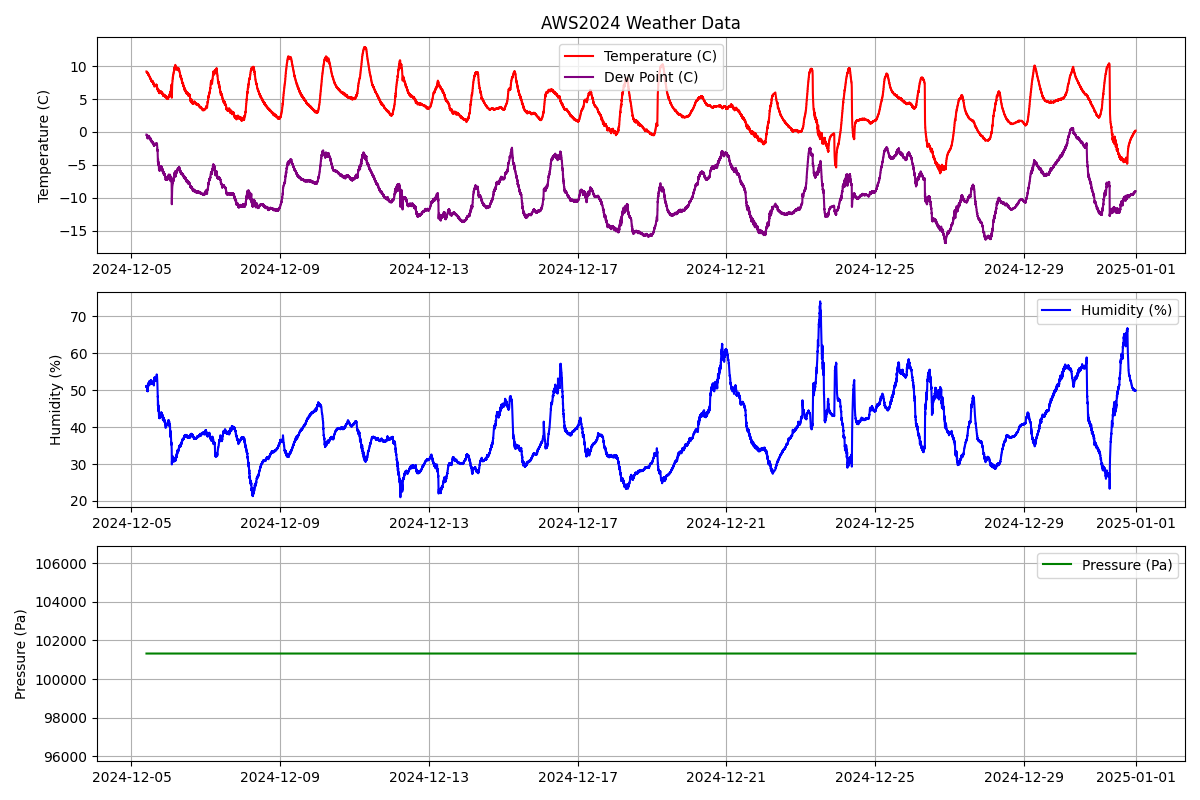

The file beside this chart, header and first rows:
Date (YYYY-MM-DD), Time (GMT), Temperature (C), Humidity (%), Dew Point (C), Pressure (Pa)
2024-12-05, 09:41:04, 9.2, 51.0, -0.4, 
2024-12-05, 09:42:05, 9.2, 51.0, -0.4, 
2024-12-05, 09:43:05, 9.2, 51.1, -0.4, 
2024-12-05, 09:44:05, 9.2, 50.9, -0.4, 
2024-12-05, 09:45:05, 9.2, 50.9, -0.4, 
2024-12-05, 09:46:06, 9.2, 51.2, -0.4, 
2024-12-05, 09:47:06, 9.2, 51.1, -0.4, 
2024-12-05, 09:48:06, 9.2, 51.1, -0.4, 
2024-12-05, 09:49:06, 9.2, 51.1, -0.4, 
2024-12-05, 09:50:07, 9.1, 51.2, -0.4, 
2024-12-05, 09:51:07, 9.1, 51.1, -0.5, 
2024-12-05, 09:52:07, 9.1, 51.1, -0.5, 
2024-12-05, 09:53:07, 9.1, 50.9, -0.5, 
2024-12-05, 09:54:07, 9.1, 50.7, -0.6, 
2024-12-05, 09:55:08, 9.1, 50.7, -0.6, 
2024-12-05, 09:56:08, 9.1, 50.8, -0.6, 
2024-12-05, 09:57:08, 9.1, 50.9, -0.5, 
2024-12-05, 09:58:08, 9.0, 50.9, -0.6, 
2024-12-05, 09:59:08, 9.1, 51.0, -0.5, 
2024-12-05, 10:00:09, 9.0, 50.9, -0.6, 
2024-12-05, 10:01:09, 9.1, 50.6, -0.6, 
2024-12-05, 10:02:09, 9.1, 50.5, -0.6, 
2024-12-05, 10:03:09, 9.1, 50.6, -0.6, 
2024-12-05, 10:04:10, 9.1, 50.7, -0.6, 
2024-12-05, 10:05:10, 9.0, 50.9, -0.6, 
2024-12-05, 10:06:10, 9.0, 50.7, -0.7, 
2024-12-05, 10:07:10, 9.0, 50.8, -0.6, 
2024-12-05, 10:08:10, 9.0, 50.6, -0.7, 
2024-12-05, 10:09:11, 9.1, 50.7, -0.6, 
2024-12-05, 10:10:11, 9.0, 50.4, -0.8, 
2024-12-05, 10:11:11, 9.0, 50.2, -0.8, 
2024-12-05, 10:12:11, 9.0, 50.4, -0.8, 
2024-12-05, 10:13:12, 9.0, 50.0, -0.9, 
2024-12-05, 10:14:12, 9.0, 50.0, -0.9, 
2024-12-05, 10:15:12, 9.0, 49.8, -0.9, 
2024-12-05, 10:16:12, 9.0, 50.0, -0.9, 
2024-12-05, 10:17:13, 9.0, 50.2, -0.8, 
2024-12-05, 10:18:13, 9.0, 50.2, -0.8, 
2024-12-05, 10:19:13, 9.0, 50.1, -0.8, 
2024-12-05, 10:20:13, 9.0, 50.1, -0.8, 
2024-12-05, 10:21:13, 9.0, 50.0, -0.9, 
2024-12-05, 10:22:14, 9.0, 50.2, -0.8, 
2024-12-05, 10:23:14, 9.0, 49.9, -0.9, 
2024-12-05, 10:24:14, 9.0, 49.8, -0.9, 
2024-12-05, 10:25:14, 9.0, 50.0, -0.9, 
2024-12-05, 10:26:15, 8.9, 50.0, -1.0, 
2024-12-05, 10:27:15, 8.9, 49.8, -1.0, 
2024-12-05, 10:28:15, 8.9, 49.7, -1.0, 
2024-12-05, 10:29:15, 8.9, 49.8, -1.0, 
2024-12-05, 10:30:16, 8.9, 49.9, -1.0, 
2024-12-05, 10:31:16, 8.9, 49.9, -1.0, 
2024-12-05, 10:32:16, 8.9, 50.2, -0.9, 
2024-12-05, 10:33:16, 8.9, 50.3, -0.9, 
2024-12-05, 10:34:17, 8.9, 50.2, -0.9, 
2024-12-05, 10:35:17, 8.9, 50.5, -0.8, 
2024-12-05, 10:36:17, 8.8, 50.5, -0.9, 
2024-12-05, 10:37:17, 8.8, 50.6, -0.9, 
2024-12-05, 10:38:17, 8.8, 50.6, -0.9, 
2024-12-05, 10:39:18, 8.8, 50.8, -0.8, 
2024-12-05, 10:40:18, 8.8, 51.1, -0.8, 
... 37,828 more rows
